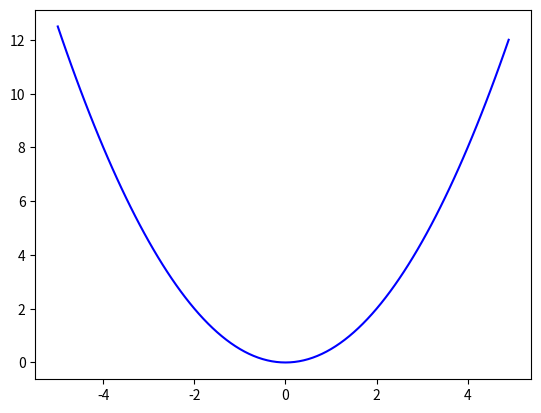

Write the Python code that produced this figure. (Note: this script raises an exception after producing the figure.)
"""
Code for plotting curves with tangent lines.
"""

__author__ = "Ian Goodfellow"

try:
    from matplotlib import pyplot
except Exception:
    pyplot = None


def tangent_plot(x, y, s):
    """
    Plots a curve with tangent lines.

    Parameters
    ----------
    x : list
        List of x coordinates.
        Assumed to be sorted into ascending order, so that the tangent
        lines occupy 80 percent of the horizontal space between each pair
        of points.
    y : list
        List of y coordinates
    s : list
        List of slopes
    """

    assert isinstance(x, list)
    assert isinstance(y, list)
    assert isinstance(s, list)
    n = len(x)
    assert len(y) == n
    assert len(s) == n

    if pyplot is None:
        raise RuntimeError("Could not import pyplot, can't run this code.")

    pyplot.plot(x, y, color='b')

    if n == 0:
        pyplot.show()
        return

    pyplot.hold(True)

    # Add dummy entries so that the for loop can use the same code on every
    # entry
    if n == 1:
        x = [x[0] - 1] + x[0] + [x[0] + 1.]
    else:
        x = [x[0] - (x[1] - x[0])] + x + [x[-2] + (x[-1] - x[-2])]

    y = [0.] + y + [0]
    s = [0.] + s + [0]

    for i in xrange(1, n + 1):
        ld = 0.4 * (x[i] - x[i - 1])
        lx = x[i] - ld
        ly = y[i] - ld * s[i]
        rd = 0.4 * (x[i + 1] - x[i])
        rx = x[i] + rd
        ry = y[i] + rd * s[i]
        pyplot.plot([lx, rx], [ly, ry], color='g')

    pyplot.show()

if __name__ == "__main__":
    # Demo by plotting a quadratic function
    import numpy as np
    x = np.arange(-5., 5., .1)
    y = 0.5 * (x ** 2)
    x = list(x)
    y = list(y)
    tangent_plot(x, y, x)
